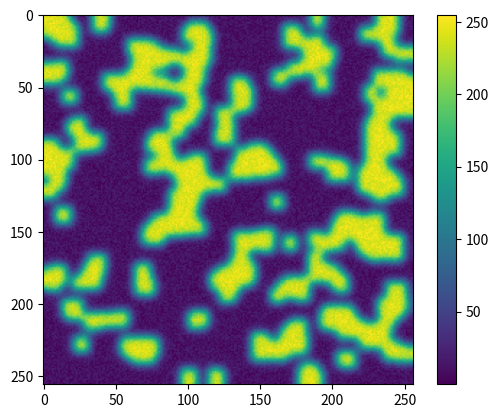

The script that saved this image:
import numpy as np
import matplotlib.pyplot as plt
from matplotlib import cm
from scipy import ndimage
from PIL import Image

N = 256
filt_core1, filt_core2 = 4, 3
noise = .1

im = np.random.rand(N,N)
im = ndimage.gaussian_filter(im,filt_core1)
im = (im > im.mean()) * 1.
im = ndimage.morphology.binary_erosion(im, structure=np.ones((10,10))) *1.
im = ndimage.morphology.binary_dilation(im, structure=np.ones((10,10))) *1.

im = ndimage.gaussian_filter(im,filt_core2)

#im = ndimage.morphology.grey_erosion(im, structure = np.ones([5,5])) * 1.

im += np.random.rand(N,N) * noise
im = (im / im.max())*255

image = Image.fromarray(np.asarray(im, dtype = np.uint8))
image.save('image.png')

plt.figure()
plt.imshow(im)
plt.colorbar()
plt.show()
